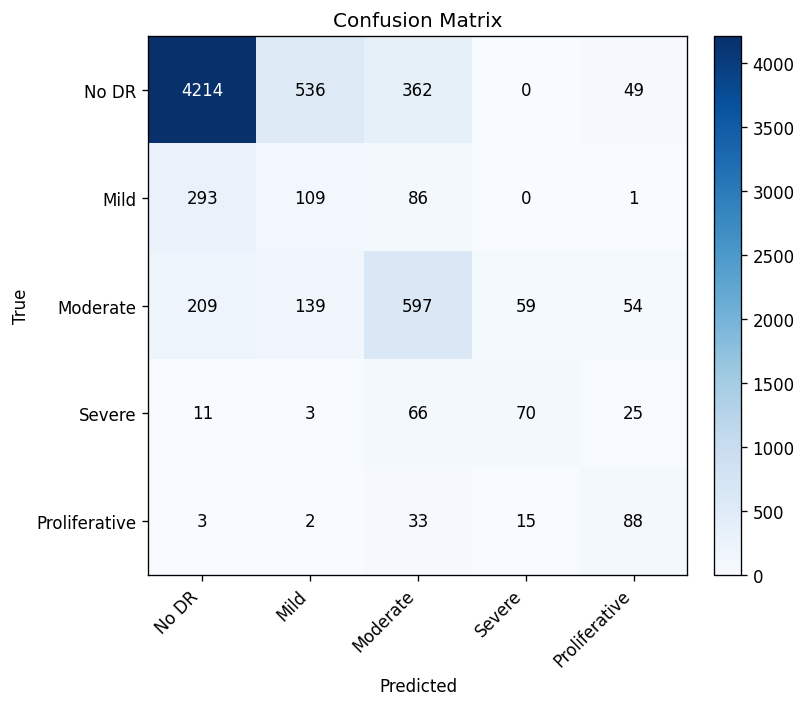

Data behind this chart, as committed beside it:
4214, 536, 362, 0, 49
293, 109, 86, 0, 1
209, 139, 597, 59, 54
11, 3, 66, 70, 25
3, 2, 33, 15, 88
